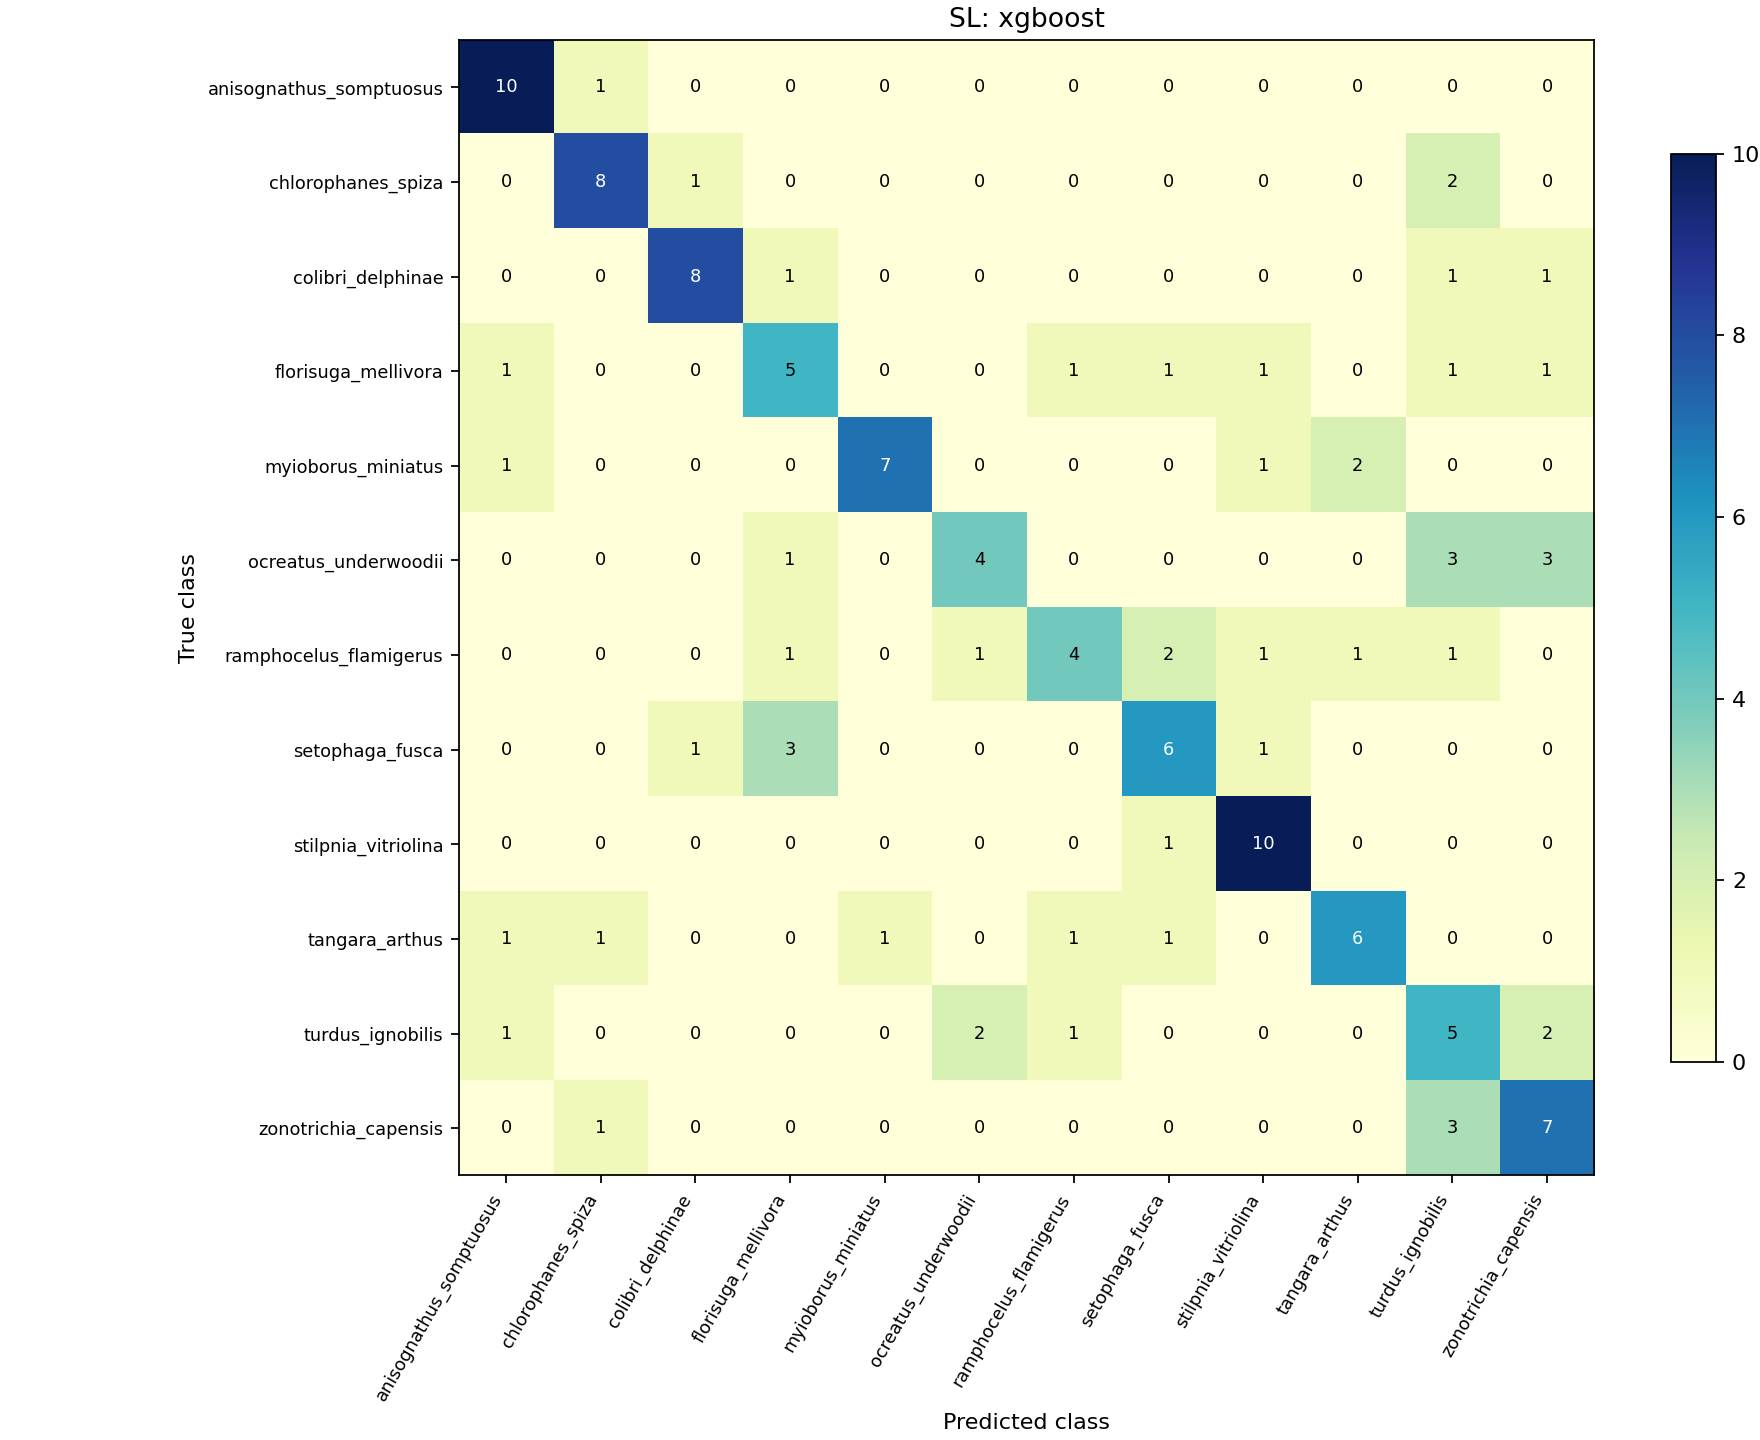

Values plotted in this chart, from the file beside it:
0, 1, 2, 3, 4, 5, 6, 7, 8, 9, 10, 11
10, 1, 0, 0, 0, 0, 0, 0, 0, 0, 0, 0
0, 8, 1, 0, 0, 0, 0, 0, 0, 0, 2, 0
0, 0, 8, 1, 0, 0, 0, 0, 0, 0, 1, 1
1, 0, 0, 5, 0, 0, 1, 1, 1, 0, 1, 1
1, 0, 0, 0, 7, 0, 0, 0, 1, 2, 0, 0
0, 0, 0, 1, 0, 4, 0, 0, 0, 0, 3, 3
0, 0, 0, 1, 0, 1, 4, 2, 1, 1, 1, 0
0, 0, 1, 3, 0, 0, 0, 6, 1, 0, 0, 0
0, 0, 0, 0, 0, 0, 0, 1, 10, 0, 0, 0
1, 1, 0, 0, 1, 0, 1, 1, 0, 6, 0, 0
1, 0, 0, 0, 0, 2, 1, 0, 0, 0, 5, 2
0, 1, 0, 0, 0, 0, 0, 0, 0, 0, 3, 7
